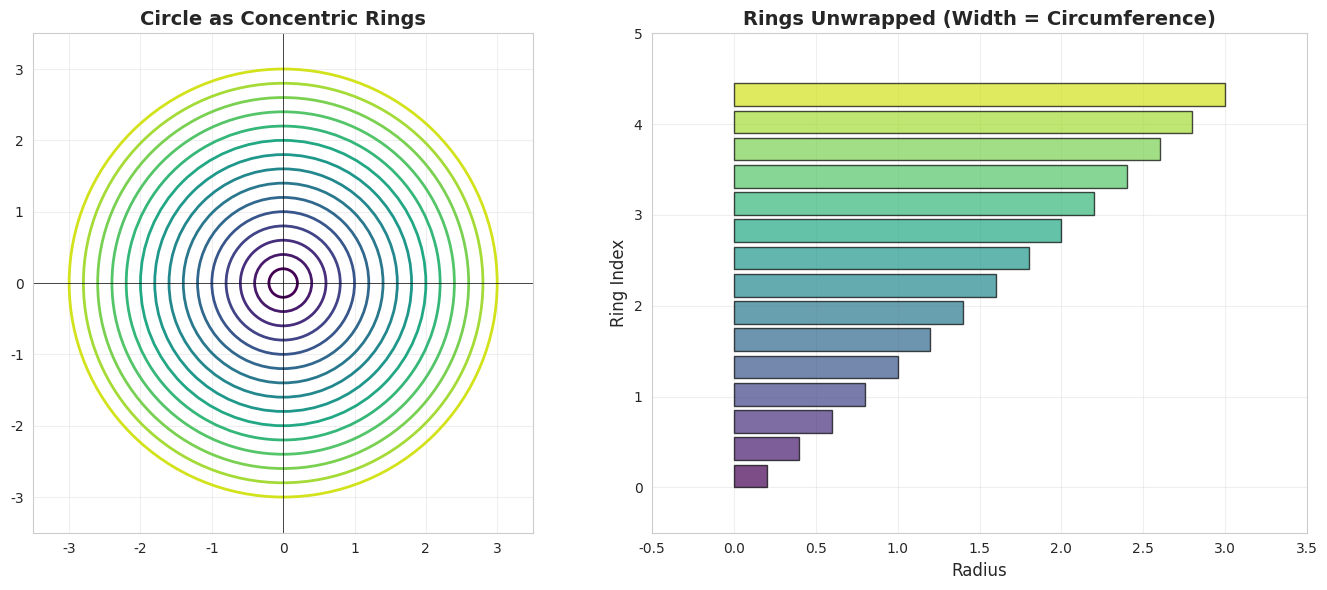
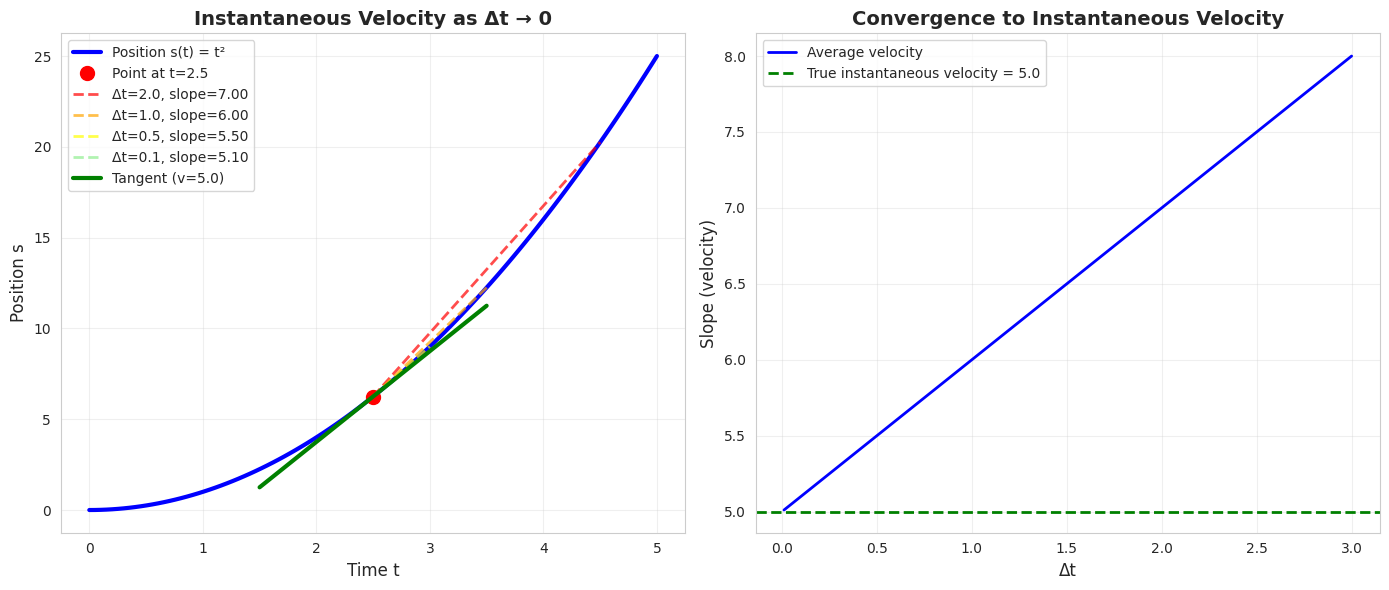

Recreate these plots in Python, in order.
import numpy as np
import matplotlib.pyplot as plt
import seaborn as sns

sns.set_style('whitegrid')
plt.rcParams['figure.figsize'] = (14, 10)
np.set_printoptions(precision=3, suppress=True)

def visualize_circle_rings():
    """Show how a circle is built from concentric rings."""
    fig, axes = plt.subplots(1, 2, figsize=(14, 6))
    
    # Left: Rings
    ax1 = axes[0]
    R = 3
    n_rings = 15
    
    for i in range(n_rings):
        r = R * (i + 1) / n_rings
        circle = plt.Circle((0, 0), r, fill=False, 
                          color=plt.cm.viridis(i/n_rings), linewidth=2)
        ax1.add_patch(circle)
    
    ax1.set_xlim(-R-0.5, R+0.5)
    ax1.set_ylim(-R-0.5, R+0.5)
    ax1.set_aspect('equal')
    ax1.grid(True, alpha=0.3)
    ax1.set_title('Circle as Concentric Rings', fontsize=14, fontweight='bold')
    ax1.axhline(0, color='k', linewidth=0.5)
    ax1.axvline(0, color='k', linewidth=0.5)
    
    # Right: Unwrapped rings
    ax2 = axes[1]
    radii = np.linspace(0.2, R, n_rings)
    
    for i, r in enumerate(radii):
        circumference = 2 * np.pi * r
        color = plt.cm.viridis(i/n_rings)
        
        # Draw as rectangle (unwrapped ring)
        rect_width = circumference / (2*np.pi) 
        rect = plt.Rectangle((0, i*0.3), rect_width, 0.25,
                            facecolor=color, edgecolor='black', alpha=0.7)
        ax2.add_patch(rect)
    
    ax2.set_xlim(-0.5, R+0.5)
    ax2.set_ylim(-0.5, n_rings*0.3 + 0.5)
    ax2.set_xlabel('Radius', fontsize=12)
    ax2.set_ylabel('Ring Index', fontsize=12)
    ax2.set_title('Rings Unwrapped (Width = Circumference)', 
                 fontsize=14, fontweight='bold')
    ax2.grid(True, alpha=0.3)
    
    plt.tight_layout()
    plt.show()
    
    print("Circle Area via Rings:\n")
    print("Each ring: Area ≈ Circumference × Thickness")
    print("          ≈ 2πr × dr")
    print("\nTotal area = ∫ 2πr dr from 0 to R")
    print("           = πR²")

visualize_circle_rings()

def visualize_instantaneous_velocity():
    """Show how instantaneous velocity emerges from average velocity."""
    
    # Position function: s(t) = t²
    def s(t):
        return t**2
    
    t = np.linspace(0, 5, 100)
    position = s(t)
    
    # Focus point
    t0 = 2.5
    s0 = s(t0)
    
    fig, axes = plt.subplots(1, 2, figsize=(14, 6))
    
    # Left: Position vs Time
    ax1 = axes[0]
    ax1.plot(t, position, 'b-', linewidth=3, label='Position s(t) = t²')
    ax1.plot(t0, s0, 'ro', markersize=10, label=f'Point at t={t0}')
    
    # Show secant lines with decreasing intervals
    colors = ['red', 'orange', 'yellow', 'lightgreen']
    dt_values = [2.0, 1.0, 0.5, 0.1]
    
    for i, dt in enumerate(dt_values):
        t1 = t0 + dt
        s1 = s(t1)
        slope = (s1 - s0) / dt
        
        # Secant line
        t_line = np.array([t0, t1])
        s_line = s0 + slope * (t_line - t0)
        
        ax1.plot(t_line, s_line, '--', color=colors[i], linewidth=2,
                alpha=0.7, label=f'Δt={dt:.1f}, slope={slope:.2f}')
    
    # Tangent line (true derivative at t0)
    true_slope = 2 * t0  # derivative of t² is 2t
    t_tangent = np.linspace(t0-1, t0+1, 50)
    s_tangent = s0 + true_slope * (t_tangent - t0)
    ax1.plot(t_tangent, s_tangent, 'g-', linewidth=3, 
            label=f'Tangent (v={true_slope:.1f})')
    
    ax1.set_xlabel('Time t', fontsize=12)
    ax1.set_ylabel('Position s', fontsize=12)
    ax1.set_title('Instantaneous Velocity as Δt → 0', 
                 fontsize=14, fontweight='bold')
    ax1.legend()
    ax1.grid(True, alpha=0.3)
    
    # Right: Slope vs Δt
    ax2 = axes[1]
    dt_range = np.linspace(0.01, 3, 100)
    slopes = [(s(t0 + dt) - s0) / dt for dt in dt_range]
    
    ax2.plot(dt_range, slopes, 'b-', linewidth=2, label='Average velocity')
    ax2.axhline(true_slope, color='g', linestyle='--', linewidth=2,
               label=f'True instantaneous velocity = {true_slope:.1f}')
    ax2.set_xlabel('Δt', fontsize=12)
    ax2.set_ylabel('Slope (velocity)', fontsize=12)
    ax2.set_title('Convergence to Instantaneous Velocity',
                 fontsize=14, fontweight='bold')
    ax2.legend()
    ax2.grid(True, alpha=0.3)
    
    plt.tight_layout()
    plt.show()
    
    print(f"At t = {t0}:")
    print(f"Position s(t) = t² = {s0:.2f}")
    print(f"Instantaneous velocity v = ds/dt = 2t = {true_slope:.2f}")

visualize_instantaneous_velocity()
